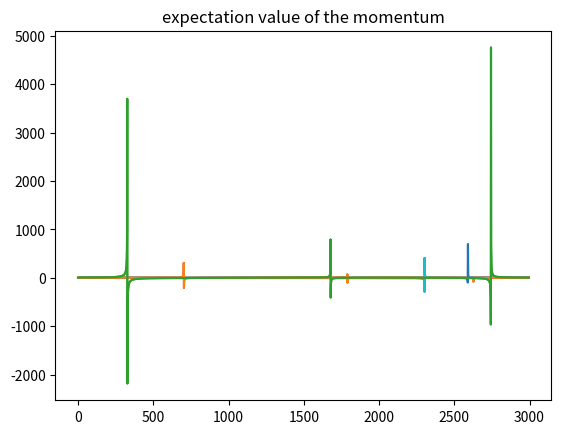

This figure's Python source:
# -*- coding: utf-8 -*-
"""
Created on Sat May  6 20:52:58 2023

[redacted]
"""

import numpy as np
import matplotlib.pyplot as plt
from scipy import constants
from matplotlib.animation import FuncAnimation
from scipy.sparse import csr_matrix
from scipy.integrate import quad

#define (fundamental) constants : hbar,massas,lenghts
hbar = constants.hbar
m = 0.15*constants.m_e 
c = constants.c
q = -constants.e
mu = constants.mu_0
epsilon = constants.epsilon_0

L_x = 1*10**(-4) # Length in the x-direction in meter
L_y = 100*10**(-9) # Length in the y-direction in meter
N = 9*10**(27)
omega_HO = 10*10**(12) # frequency of the HO
Eg_0 = 5*10**6 # Amplitude of the PW-pulse if this is Gaussian
Es_0 = 1*10**5 # Amplitude of the PW-pulse if this is a sine wave
sigma_t = 10*10**(-15) # Width of the gaussian pulse
t0 = 20*10**(-15) # Center of the gaussian pulse
alpha = 0.9 #should be between 0.9 and 1.1
omega_EM = alpha*omega_HO
delta_x = 1*10**(-6) # grid size in the x-direction in meter
delta_y = 0.5*10**(-9) # grid size in the y-direction in meter
delta_y = 10*10**(-9) # grid size in the y-direction in meter
n_y = int(L_y/delta_y) + 1 # Number of y grid cells
n_x = int(L_x/delta_x) + 1 # Number of y grid cells
t_sim = 1*10**(-13) # Total simulated time in seconds
#provide location of structure through boundary of y-domain
y_start = -L_y/2
Courant = 1 # Courant number
delta_t = 1/c*Courant*delta_y # time step based on the Courant number
n_t = int(t_sim/delta_t) # Total number of time steps
y_axis = np.linspace(y_start,y_start + (n_y-1)*delta_y,n_y)
x_axis = np.linspace(0, (n_x-1)*delta_x,n_x)
#initialize both real and imaginary parts of the wave function psi. In case alpha is not real, the initialization needs to be adapted.
alpha_y = 0

x_place_qd = L_x/4 # place of the quantum dot
x_qd = int(x_place_qd/delta_x) # y-coordinate of the quantum dot


coupling = False

def update_matrix():
    A = np.zeros((n_y,n_y))
    for i in range(n_y):
        A[i,i] = -30
        """
        if i-2 >=0:
            A[i,i-2] = -1
        if i-1 >=0:
            A[i,i-1] = 16
        if i+1 <= n_y-1:
            A[i,i+1] = 16
        if i+2 <= n_y-1:
            A[i,i+2] = -1
        """
        if i == n_y - 2:
            A[i,i-2] = -1
            A[i,i-1] = 16
            A[i,i+1] = 16
            A[i,0] = -1
        elif i == n_y - 1:
            A[i,i-2] = -1
            A[i,i-1] = 16
            A[i,0] = 16
            A[i,1] = -1
        else:
            A[i,i-2] = -1
            A[i,i-1] = 16
            A[i,i+1] = 16
            A[i,i+2] = -1

    A = csr_matrix(A)
    A.eliminate_zeros()
    return A

def harmonic_potential_and_length():
    V = np.zeros((n_y,n_y))
    H_int = np.zeros((n_y,n_y))
    for i in range(n_y):
        y = y_start + i*delta_y
        V[i,i] = (1/2*m)*(omega_HO**2)*(y**2)
        H_int[i,i] = -q*y
    V = csr_matrix(V)
    V.eliminate_zeros()
    H_int = csr_matrix(H_int)
    H_int.eliminate_zeros()
    return V,H_int

def get_H_int(a):
    H_int = np.zeros((n_y,n_y))
    for i in range(n_y):
        y = y_start + i*delta_y
        H_int[i,i] = q**2/(2*m)*a**2
        H_int[i,i+1] = 0
    H_int = csr_matrix(H_int)
    H_int.eliminate_zeros()
    return H_int




def ABC():
    print('to do')


def run(coupling):
    psi_r = np.zeros((n_y,n_t))
    psi_im = np.zeros((n_y,n_t))
    Norm = np.zeros(n_t)

    ey = np.zeros((n_x, n_t))
    hz = np.zeros((n_x, n_t))

    A = update_matrix()
    V,H_int = harmonic_potential_and_length()

    psi_r_old = (m*omega_HO/constants.pi/hbar)**(1/4)*np.exp(-m*omega_HO/2/hbar*(y_axis-(2*hbar/m/omega_HO)**(1/2)*alpha_y)**2)
    psi_r_old = np.roll(psi_r_old, n_t//8)
    psi_r[:,0] = psi_r_old
    psi_im_old = np.zeros(n_y)
    Norm[0] = (np.sum(psi_r_old**2) + np.sum(psi_im_old**2))*delta_y

    ey_old = np.zeros(n_x)
    hz_old = np.zeros(n_x)

    """
    for i in range(n_y):
        y = y_start + delta_y*i
        psi_r[i,0] = (m*omega_HO/constants.pi/hbar)**(1/4)*np.exp(-m*omega_HO/2/hbar*(y-(2*hbar/m/omega_HO)**(1/2)*alpha_y)**2)
        Norm[i,0] = psi_r[i,0]**2
    """

    for i in range(1,n_t):
        hz_new = hz_old - delta_t/(mu*delta_x)*(np.roll(ey_old, -1) - ey_old)

        if coupling == False:
            psi_r_new = psi_r_old - hbar*delta_t*(A @ psi_im_old)/(24*m*(delta_y**2)) + delta_t*(V @ psi_im_old)/hbar
            psi_im_new = psi_im_old + hbar*delta_t/24/(m*delta_y**2)*(A @ psi_r_new) - delta_t/hbar*(V @ psi_r_new)
        else:
            a = Exciting_PW('Gaussian_pulse',i)

            #psi_r_new = psi_r_old - hbar*delta_t/24/(m*delta_y**2)*(A @ psi_im_old) + delta_t/hbar*((V + H_int) @ psi_im_old)
            #psi_im_new = psi_im_old + hbar*delta_t/24/(m*delta_y**2)*(A @ psi_r_new) - delta_t/hbar*((V + H_int) @ psi_r_new)
            psi_r_new = psi_r_old - hbar*delta_t/24/(m*delta_y**2)*(A @ psi_im_old) + delta_t/hbar*(V @ psi_im_old - q*y_axis*ey_old[x_qd]*psi_im_old)
            psi_im_new = psi_im_old + hbar*delta_t/24/(m*delta_y**2)*(A @ psi_r_new) - delta_t/hbar*(V @ psi_r_new - q*y_axis*ey_old[x_qd]*psi_im_old)
       
        sigma = 250
        Jy = np.zeros(n_x)
        if i < 1000:
            J0 = 10**5*np.exp(-(i-500)**2/(2*sigma**2))
        else:
            J0 = 0
        Jy[3*n_x//4] = J0
        ey_new = ey_old - delta_t/(epsilon*delta_x) * (hz_new - np.roll(hz_new, 1)) - (delta_t/epsilon)*Jy
        #ey_new = ey_old - delta_t/(epsilon*delta_x) * (np.roll(hz_old, -1) - hz_old) - (delta_t/epsilon)*Jy
        
        S = c*delta_t/delta_x
        ey_new[0] = ey_old[1] + (1-S)/(1+S)*(ey_old[0]-ey_new[1])
        ey_new[-1] = ey_old[-2] + (1-S)/(1+S)*(ey_old[-1]-ey_new[-2])

        psi_r[:,i] = psi_r_new
        psi_im[:,i] = psi_im_new 
        psi_r_old = psi_r_new
        psi_im_old = psi_im_new

        ey[:,i] = ey_new
        hz[:,i] = hz_new
        ey_old = ey_new
        hz_old = hz_new

        Norm[i] = (np.sum(psi_r_old**2) + np.sum(psi_im_old**2))*delta_y

        if i%1000 == 0:
            print(f'Done iteration {i} of {n_t}')
    return psi_r,psi_im, Norm, ey, hz

def f(t):
    '''
    Choose a ramping function
    '''
    return np.sin(t)

def Exciting_PW(arg,i):
    if arg == 'Gaussian_pulse':
        return Eg_0*np.exp((i*delta_t-t0)**2/(2*sigma_t**2))
    elif arg == 'Monochromatic_sine_wave':
        return Es_0*np.sin(omega_EM*i*delta_t)*f(i*delta_t)
    else:
        print('Invalid source')

def expectation_value_position(psi_r, psi_im, y_axis):
    exp_pos = np.zeros(n_t)
    for i in range(n_t):
        exp_pos[i] = np.sum((psi_r[:,i]**2 + psi_im[:,i]**2) * y_axis * delta_y)
    return exp_pos

def expectation_value_momentum(psi_r, psi_im):
    exp_mom = np.zeros(n_t)
    for i in range(n_t):
        psi_r_i = psi_r[:,i]
        psi_im_i = psi_im[:,i]
        exp_mom[i] = np.sum(-1j*hbar*(psi_r_i - 1j*psi_im_i)*(np.roll(psi_r_i, -1) - psi_r_i + 1j*(np.roll(psi_im_i, -1) - psi_im_i)))
    return exp_mom

def expectation_value_energy(psi_r, psi_im):
    exp_energy = np.zeros(n_t-2)
    for i in range(1, n_t-1):
        exp_energy[i-1] = np.sum(1j*hbar*(psi_r[:,i] - 1j*psi_im[:,i])*(psi_r[:,i] - psi_r[:,i-1] + 1j*(psi_im[:,i] - psi_im[:,i-1])))*delta_y/delta_t
    return exp_energy

psi_r,psi_im,norm,ey,hz = run(coupling)

def check_continuity_equation(psi_r, psi_im):
    error = np.zeros(n_t-1)
    errors = []
    t_ax = []
    for i in range(1,n_t):
        dPdt = ((psi_r[:,i]**2 + psi_im[:,i]**2) - (psi_r[:,i-1]**2 + psi_im[:,i-1]**2))/delta_t
        print(dPdt)
        LHS = dPdt
        term1 = (psi_r[:,i]*(np.roll(psi_im[:,i], 1) + np.roll(psi_im[:,i], -1) - 2*psi_im[:,i]))
        term2 = (psi_im[:,i]*(np.roll(psi_r[:,i], 1) + np.roll(psi_r[:,i], -1) - 2*psi_r[:,i]))
        term1_with_const = hbar/(m*delta_y**2)*term1
        term2_with_const = hbar/(m*delta_y**2)*term2
        RHS = hbar/(m*delta_y**2)*(term1 - term2)
        print(RHS)
        #CHOOSE LHS OR RHS FOR THE RELATIVE ERROR
        error = (dPdt - RHS)/RHS
        
        error_tot = np.sum(error)
        error_min = dPdt - hbar/(m*delta_y**2)*(term1 - term2)
        error_min_tot = np.sum(error_min)
        print('ok')
        errors.append(error)
        t_ax.append(i)
    return errors,t_ax

print(norm)

plt.plot(norm)
plt.title('norm')
plt.show()

"""
exp_pos = expectation_value_position(psi_r, psi_im, y_axis)
plt.plot([i for i in range(n_t)], exp_pos)
plt.title('expectation value of the position')
plt.show()
print(exp_pos.imag)
exp_mom =  expectation_value_momentum(psi_r, psi_im)
plt.plot([i for i in range(n_t)], exp_mom)
plt.title('expectation value of the momentum')
plt.show()
"""

exp_energy =  expectation_value_energy(psi_r, psi_im)
plt.plot([i for i in range(n_t-2)], exp_energy)
plt.title('expectation value of the momentum')
plt.show()


error,t_ax = check_continuity_equation(psi_r, psi_im)
plt.plot(t_ax,error)
plt.show()
"""
for i in range(n_t):
    for j in range(n_y):
        Norm[j,i] = (psi_r[j,i]**2 + psi_im[j,i]**2)
"""

"""
fig,ax = plt.subplots()
def animate(i):
    ax.clear()
    ax.set_xlabel('Y')
    ax.set_ylabel('Prob.Ampl.')
    ax.set_title('With EM excitation')
    ax.set_ylim([0,10*10**8])
    ax.plot(y_axis,Norm)
    ax.set_title(f'n = {int(i*1000)}')
anim = FuncAnimation(fig,animate)
plt.legend()
plt.show()
"""

"""
print(ey[:,5000])
animation_speed = 10000
fig, ax = plt.subplots()
ax.set_xlabel('X')
ax.set_ylabel('ey')
#ax.set_aspect('equal', adjustable='box')
def animate(i):
    ax.clear()
    ax.plot(x_axis, ey[:,int(i*animation_speed)], c = 'black')
    ax.axvline(x = x_place_qd, c = 'red', label = 'quantum dot')
    ax.set_title(f'n = {int(i*animation_speed)}')
plt.legend()
anim = FuncAnimation(fig, animate)
plt.show()
"""

animation_speed = 100

fig, ax = plt.subplots()
ax.set_xlabel('Y')
ax.set_ylabel('psi')
#ax.set_aspect('equal', adjustable='box')
def animate(i):
    ax.clear()
    ax.plot(y_axis, psi_r[:,int(i*animation_speed)]**2 + psi_im[:,int(i*animation_speed)]**2, c = 'black')
    ax.set_title(f'n = {int(i*animation_speed)}')
anim = FuncAnimation(fig, animate)
plt.show()